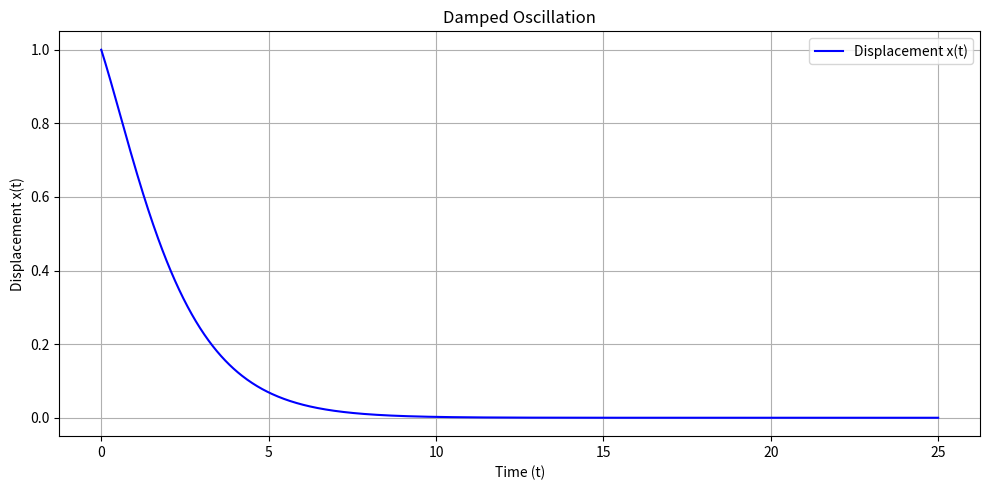

Write the Python code that produced this figure.
'''
========================================================================
        ╦ ╦┌─┐┌─┐┌─┐┌─┐┌┬┐  ╔╦╗┌─┐┌─┐┌┬┐┬ ┬  ╔╗ ┌─┐┬  ┌─┐┬ ┬┌─┐
        ╠═╣│ │└─┐└─┐├─┤│││  ║║║├─┤│ ┬ ││└┬┘  ╠╩╗├─┤│  ├─┤├─┤├─┤
        ╩ ╩└─┘└─┘└─┘┴ ┴┴ ┴  ╩ ╩┴ ┴└─┘─┴┘ ┴   ╚═╝┴ ┴┴─┘┴ ┴┴ ┴┴ ┴
========================================================================
# Author: Hossam Magdy Balaha
# Initial Creation Date: June 2nd, 2025
# Last Modification Date: June 2nd, 2025
# Permissions and Citation: Refer to the README file.
'''

# Import necessary libraries.
import numpy as np
import matplotlib.pyplot as plt

# Underdamped:
# omega0 = 2 * np.pi  # Set the natural frequency (1 Hz, in radians per second).
# gamma = 0.1  # Set the damping coefficient (for example, 0.1).

# Underdamped (2):
# omega0 = 2 * np.pi  # Set the natural frequency (1 Hz, in radians per second).
# gamma = 1.25  # Set the damping coefficient (for example, 0.1).

# Critically damped:
# omega0 = 0.25 * np.pi  # Set the natural frequency (1 Hz, in radians per second).
# gamma = 0.25 * np.pi  # Set the damping coefficient (for example, 0.1).

# Overdamped:
# omega0 = 0.25 * np.pi  # Set the natural frequency (1 Hz, in radians per second).
# gamma = 1.25  # Set the damping coefficient (for example, 0.1).

omega0 = 0.25 * np.pi  # Set the natural frequency (1 Hz, in radians per second).
gamma = 0.25 * np.pi  # Set the damping coefficient (for example, 0.1).
zeta = gamma / omega0  # Calculate the damping ratio.
A = 1.0  # Set the amplitude of oscillation.
B = 0.5  # Set the second amplitude (for phase shift).

# Generate 1000 time points from 0 to 25 seconds.
t = np.linspace(0, 25, 1000)

print("Parameters:")
print(f"Natural Frequency (omega0): {np.round(omega0, 4)} rad/s")
print(f"Damping Coefficient (gamma): {np.round(gamma, 4)}")
print(f"Damping Ratio (zeta): {np.round(zeta, 4)}")
print(f"Amplitude (A): {A}")
print(f"Phase Shift Amplitude (B): {B}")

if (zeta < 1):  # Check if the system is underdamped.
  print("\nUnderdamped Oscillation")
  print("Solution: x(t) = exp(-gamma * t) * (A * cos(omegad * t) + B * sin(omegad * t))")
  print("where omegad = sqrt(omega0^2 - gamma^2) is the damped natural frequency.")
  print("where A and B are constants determined by initial conditions.")
  omegad = np.sqrt(omega0 ** 2 - gamma ** 2)  # Calculate the damped natural frequency.
  # Calculate the displacement for underdamped oscillation.
  x = np.exp(-gamma * t) * (A * np.cos(omegad * t) + B * np.sin(omegad * t))
elif (zeta == 1):  # Check if the system is critically damped.
  print("\nCritically Damped Oscillation")
  print("Solution: x(t) = (A + B * t) * exp(-gamma * t)")
  print("where A and B are constants determined by initial conditions.")
  # Calculate the displacement for critically damped oscillation.
  x = (A + B * t) * np.exp(-gamma * t)
else:  # The system is overdamped.
  print("\nOverdamped Oscillation")
  print("Solution: x(t) = A * exp(r1 * t) + B * exp(r2 * t)")
  print("where r1 and r2 are the roots of the characteristic equation and are real, distinct, and negative.")
  print("where r1 = -gamma + sqrt(gamma^2 - omega0^2) and r2 = -gamma - sqrt(gamma^2 - omega0^2).")
  print("where A and B are constants determined by initial conditions.")
  r1 = -gamma + np.sqrt(gamma ** 2 - omega0 ** 2)  # First root.
  r2 = -gamma - np.sqrt(gamma ** 2 - omega0 ** 2)  # Second root.
  # Calculate the displacement for overdamped oscillation.
  x = A * np.exp(r1 * t) + B * np.exp(r2 * t)

plt.figure(figsize=(10, 5))  # Create a figure with a specified size.
plt.plot(t, x, label="Displacement x(t)", color="blue")  # Plot the displacement with label and color.
plt.title("Damped Oscillation")  # Set the plot title.
plt.xlabel("Time (t)")  # Label the x-axis as time.
plt.ylabel("Displacement x(t)")  # Label the y-axis as displacement.
plt.grid(True)  # Enable the grid for better readability.
plt.legend()  # Show the legend on the plot.
plt.tight_layout()  # Adjust the layout to prevent overlap of labels and titles.

# Save the plot as a PNG file with high resolution.
plt.savefig("Lecture_04_Lab_Exercise_2_Damped.png", dpi=300, bbox_inches="tight")

# Display the plot.
plt.show()
